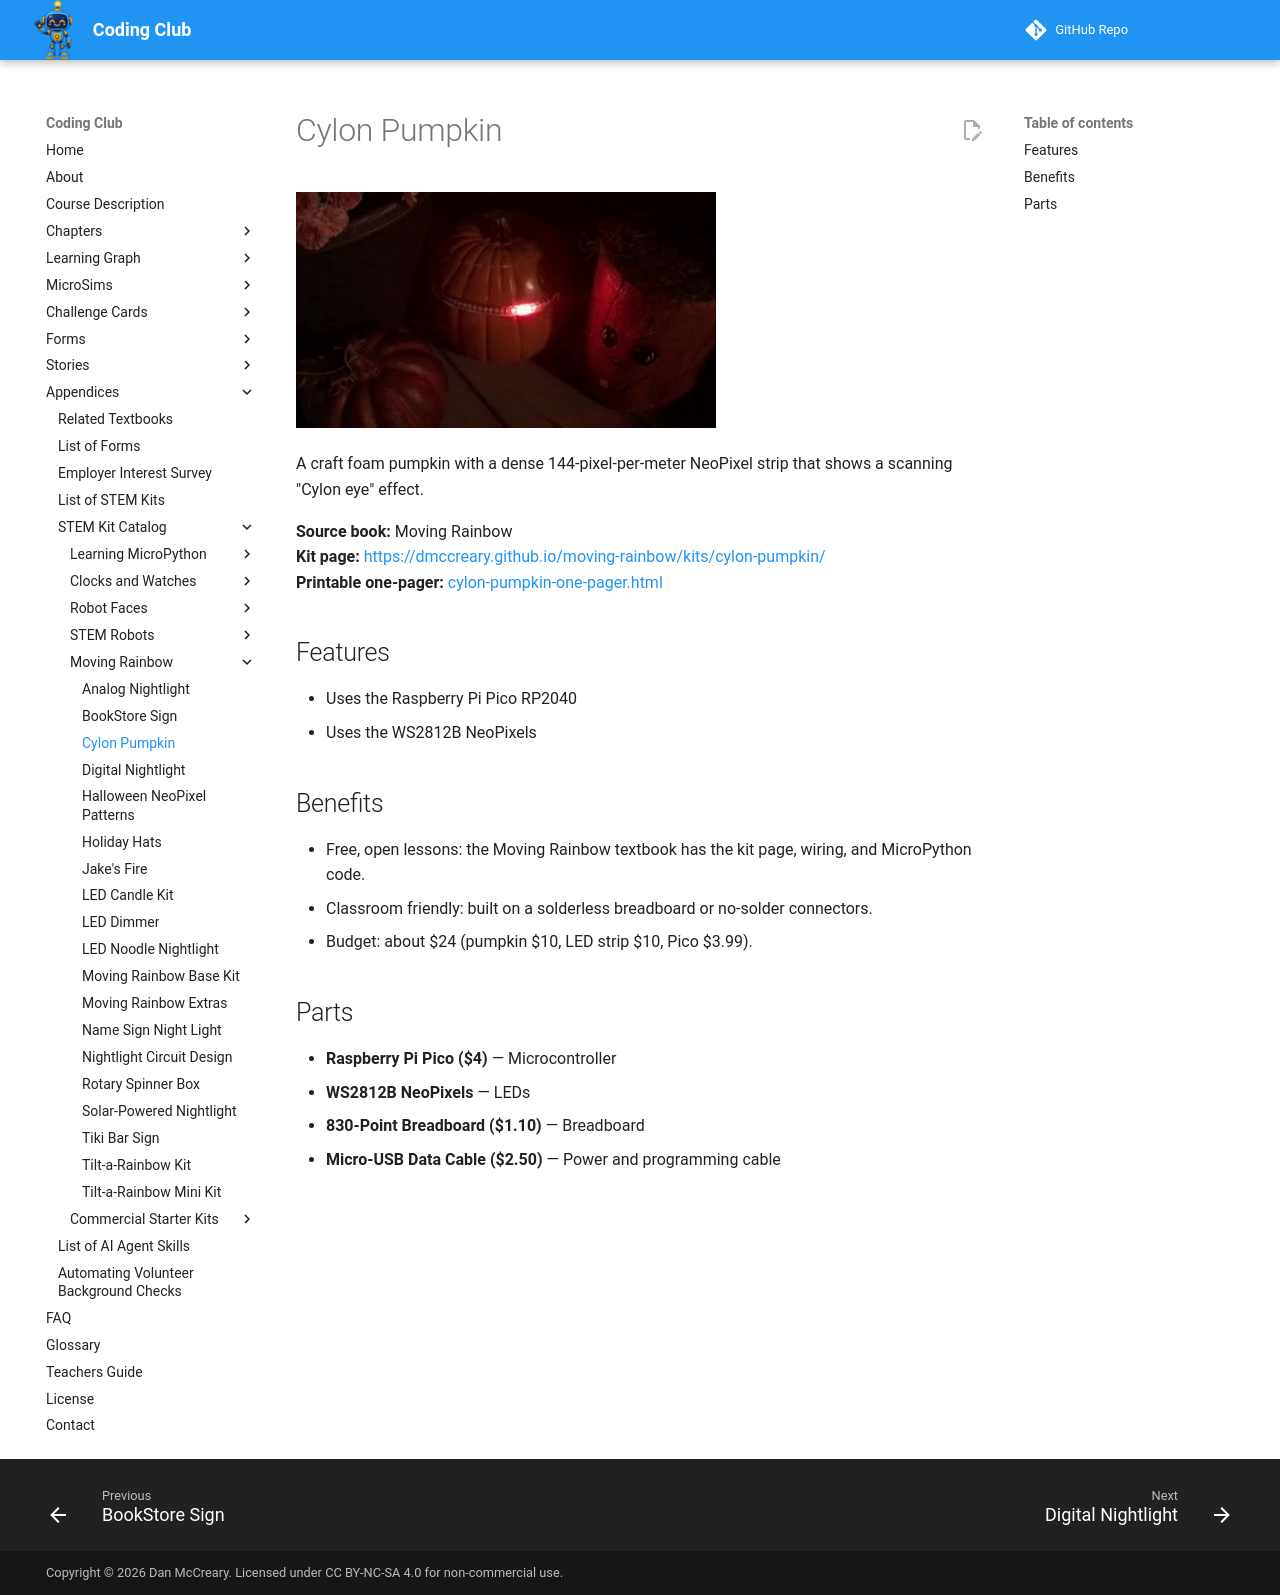

repository: dmccreary/coding-club · page: kits/cylon-pumpkin/index.html · generator: mkdocs

---
title: "Cylon Pumpkin"
description: "A craft foam pumpkin with a dense 144-pixel-per-meter NeoPixel strip that shows a scanning Cylon eye effect."
image: kits/cylon-pumpkin/cylon-pumpkin.jpg
---

# Cylon Pumpkin

![Cylon Pumpkin](cylon-pumpkin.jpg){ width="420" }

A craft foam pumpkin with a dense 144-pixel-per-meter NeoPixel strip that shows a scanning "Cylon eye" effect.

**Source book:** Moving Rainbow  
**Kit page:** [https://dmccreary.github.io/moving-rainbow/kits/cylon-pumpkin/](https://dmccreary.github.io/moving-rainbow/kits/cylon-pumpkin/)  
**Printable one-pager:** [cylon-pumpkin-one-pager.html](cylon-pumpkin-one-pager.html)

## Features

- Uses the Raspberry Pi Pico RP2040
- Uses the WS2812B NeoPixels

## Benefits

- Free, open lessons: the Moving Rainbow textbook has the kit page, wiring, and MicroPython code.
- Classroom friendly: built on a solderless breadboard or no-solder connectors.
- Budget: about $24 (pumpkin $10, LED strip $10, Pico $3.99).

## Parts

- **Raspberry Pi Pico ($4)** — Microcontroller
- **WS2812B NeoPixels** — LEDs
- **830-Point Breadboard ($1.10)** — Breadboard
- **Micro-USB Data Cable ($2.50)** — Power and programming cable
